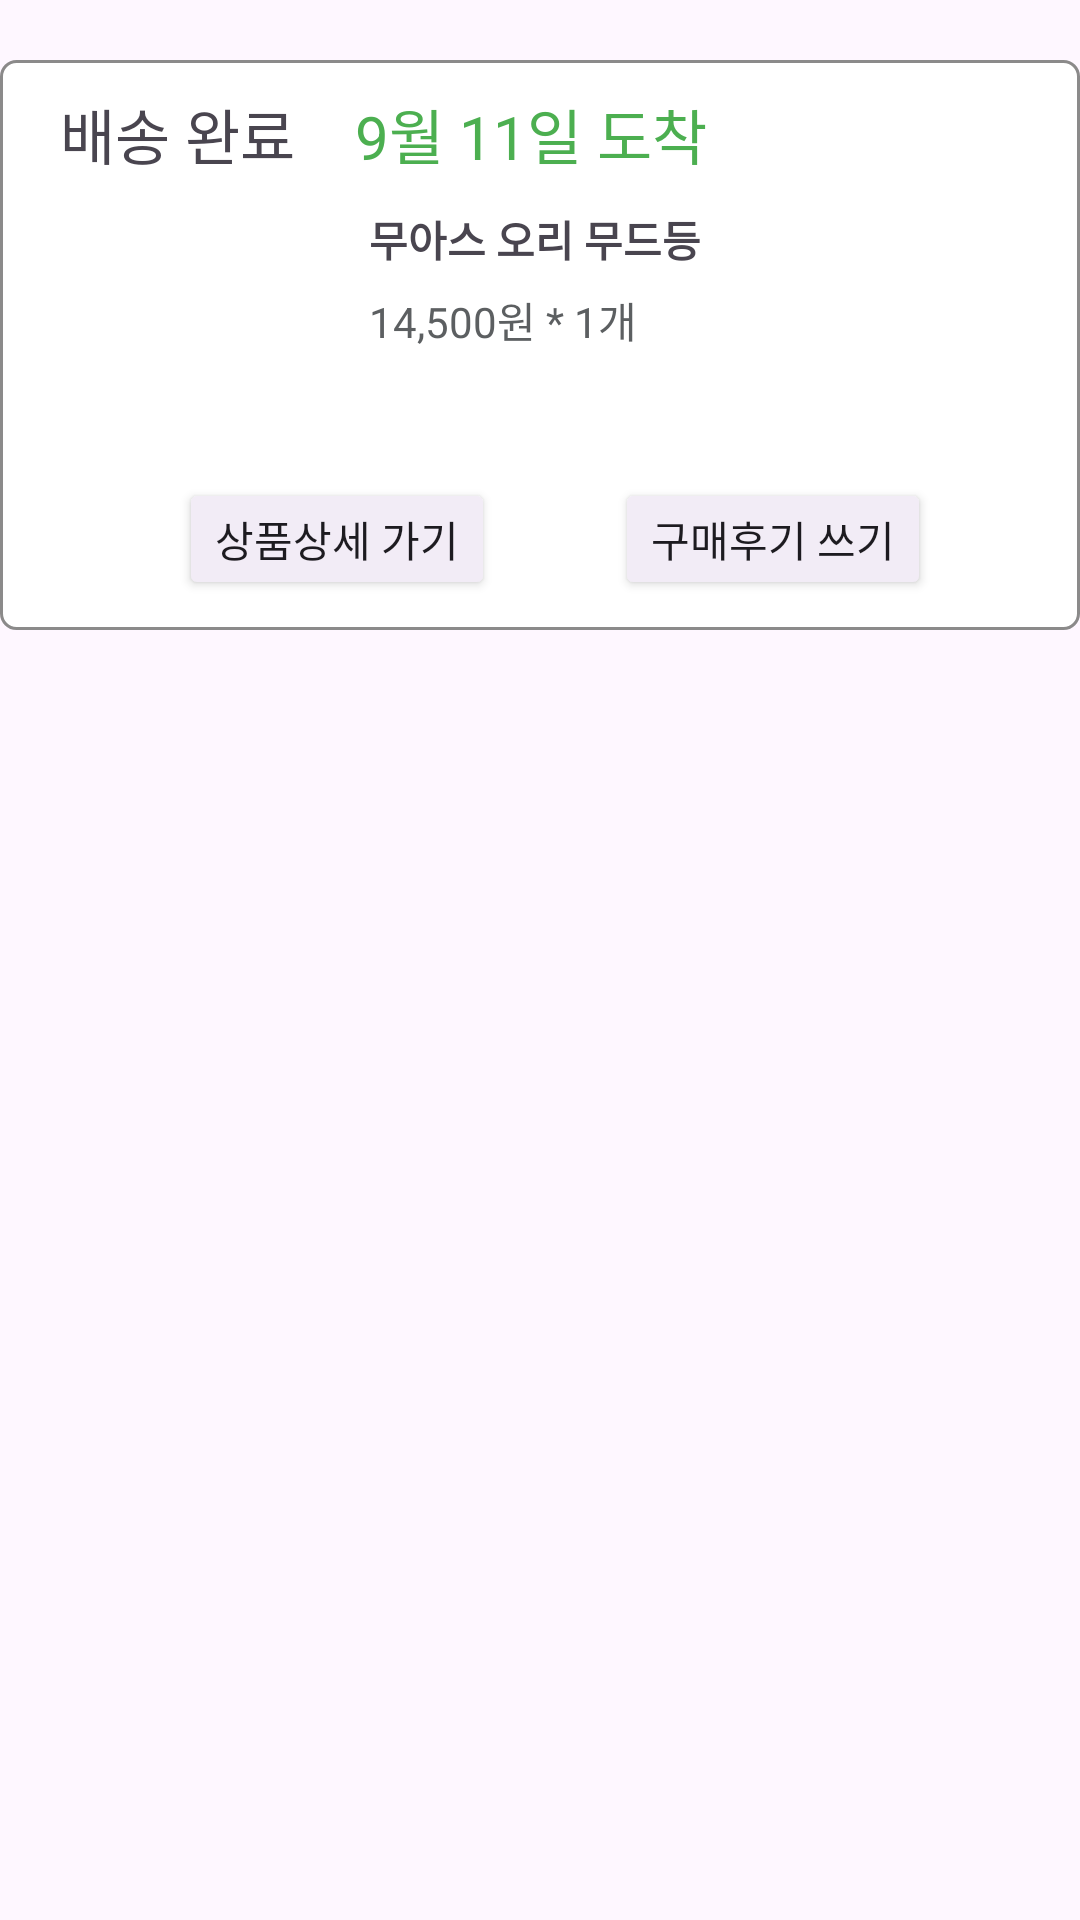

This screen was rendered from an Android layout file. Write that file and the resources it references.
<!-- AndroidManifest.xml: application theme Theme.Team5AndroidProject -->
<!-- res/layout/inner_order_history.xml -->
<?xml version="1.0" encoding="utf-8"?>
<androidx.constraintlayout.widget.ConstraintLayout xmlns:android="http://schemas.android.com/apk/res/android"
    xmlns:app="http://schemas.android.com/apk/res-auto"
    xmlns:tools="http://schemas.android.com/tools"
    android:layout_width="match_parent"
    android:layout_height="wrap_content">

    <LinearLayout
        android:layout_width="match_parent"
        android:layout_height="190dp"
        android:layout_marginTop="20dp"
        android:background="@drawable/history_border"
        android:orientation="vertical"
        android:paddingLeft="20dp"
        android:paddingTop="10dp"
        android:paddingRight="10dp"
        android:paddingBottom="10dp"
        app:layout_constraintEnd_toEndOf="parent"
        app:layout_constraintStart_toStartOf="parent"
        app:layout_constraintTop_toTopOf="parent">

        <LinearLayout
            android:layout_width="match_parent"
            android:layout_height="wrap_content"
            android:orientation="horizontal">

            <TextView
                android:id="@+id/txt_delivery_status"
                android:layout_width="wrap_content"
                android:layout_height="wrap_content"
                android:text="배송 완료"
                android:textSize="20sp" />

            <TextView
                android:id="@+id/txt_arrive_at"
                android:layout_width="wrap_content"
                android:layout_height="wrap_content"
                android:layout_marginLeft="20dp"
                android:text="9월 11일 도착"
                android:textColor="#4CAF50"
                android:textSize="20sp" />

        </LinearLayout>

        <LinearLayout
            android:layout_width="match_parent"
            android:layout_height="wrap_content"
            android:layout_marginLeft="3dp"
            android:layout_marginTop="10dp"
            android:layout_marginBottom="10dp"
            android:orientation="horizontal">

            <ImageView
                android:id="@+id/product_image"
                android:layout_width="80dp"
                android:layout_height="80dp"
                android:layout_marginRight="20dp"
                app:srcCompat="@drawable/coupon" />

            <LinearLayout
                android:layout_width="match_parent"
                android:layout_height="match_parent"
                android:orientation="vertical">

                <TextView
                    android:id="@+id/txt_product_title"
                    android:layout_width="match_parent"
                    android:layout_height="wrap_content"
                    android:layout_weight="1"
                    android:text="무아스 오리 무드등"
                    android:textStyle="bold" />

                <TextView
                    android:id="@+id/txt_price_quantity"
                    android:layout_width="match_parent"
                    android:layout_height="wrap_content"
                    android:layout_weight="1"
                    android:text="14,500원 * 1개"
                    android:textColor="@color/material_dynamic_neutral40" />

                <TextView
                    android:id="@+id/textView16"
                    android:layout_width="match_parent"
                    android:layout_height="wrap_content"
                    android:layout_weight="1" />
            </LinearLayout>
        </LinearLayout>

        <LinearLayout
            android:layout_width="match_parent"
            android:layout_height="match_parent"
            android:gravity="center"
            android:orientation="horizontal">

            <androidx.appcompat.widget.AppCompatButton
                android:id="@+id/btn_go_detail"
                android:layout_width="wrap_content"
                android:layout_height="wrap_content"
                android:layout_marginRight="20dp"
                android:layout_weight="0"
                android:backgroundTint="#F2ECF6"
                android:text="상품상세 가기" />

            <androidx.appcompat.widget.AppCompatButton
                android:id="@+id/btn_go_review"
                android:layout_width="wrap_content"
                android:layout_height="wrap_content"
                android:layout_marginLeft="20dp"
                android:layout_weight="0"
                android:backgroundTint="#F2ECF6"
                android:text="구매후기 쓰기" />
        </LinearLayout>

    </LinearLayout>
</androidx.constraintlayout.widget.ConstraintLayout>
<!-- resources referenced by this layout -->
<resources>
  <!-- drawable history_border (drawable) -->
  <?xml version="1.0" encoding="utf-8"?>
  <selector xmlns:android="http://schemas.android.com/apk/res/android">
      <item
          android:bottom="1dp"
          android:left="1dp"
          android:right="1dp"
          android:top="1dp">
          <shape
              android:shape="rectangle">
              <stroke
                  android:width="1dp"
                  android:color="#8B8A8A" />
              <solid android:color="#FFF" />
              <corners
                  android:bottomLeftRadius="5dp"
                  android:bottomRightRadius="5dp"
                  android:topLeftRadius="5dp"
                  android:topRightRadius="5dp"/>
          </shape>
      </item>
  </selector>
  <style name="Theme.Team5AndroidProject" parent="Base.Theme.Team5AndroidProject" />
  <style name="Base.Theme.Team5AndroidProject" parent="Theme.Material3.DayNight.NoActionBar">
          
          
      </style>
</resources>
